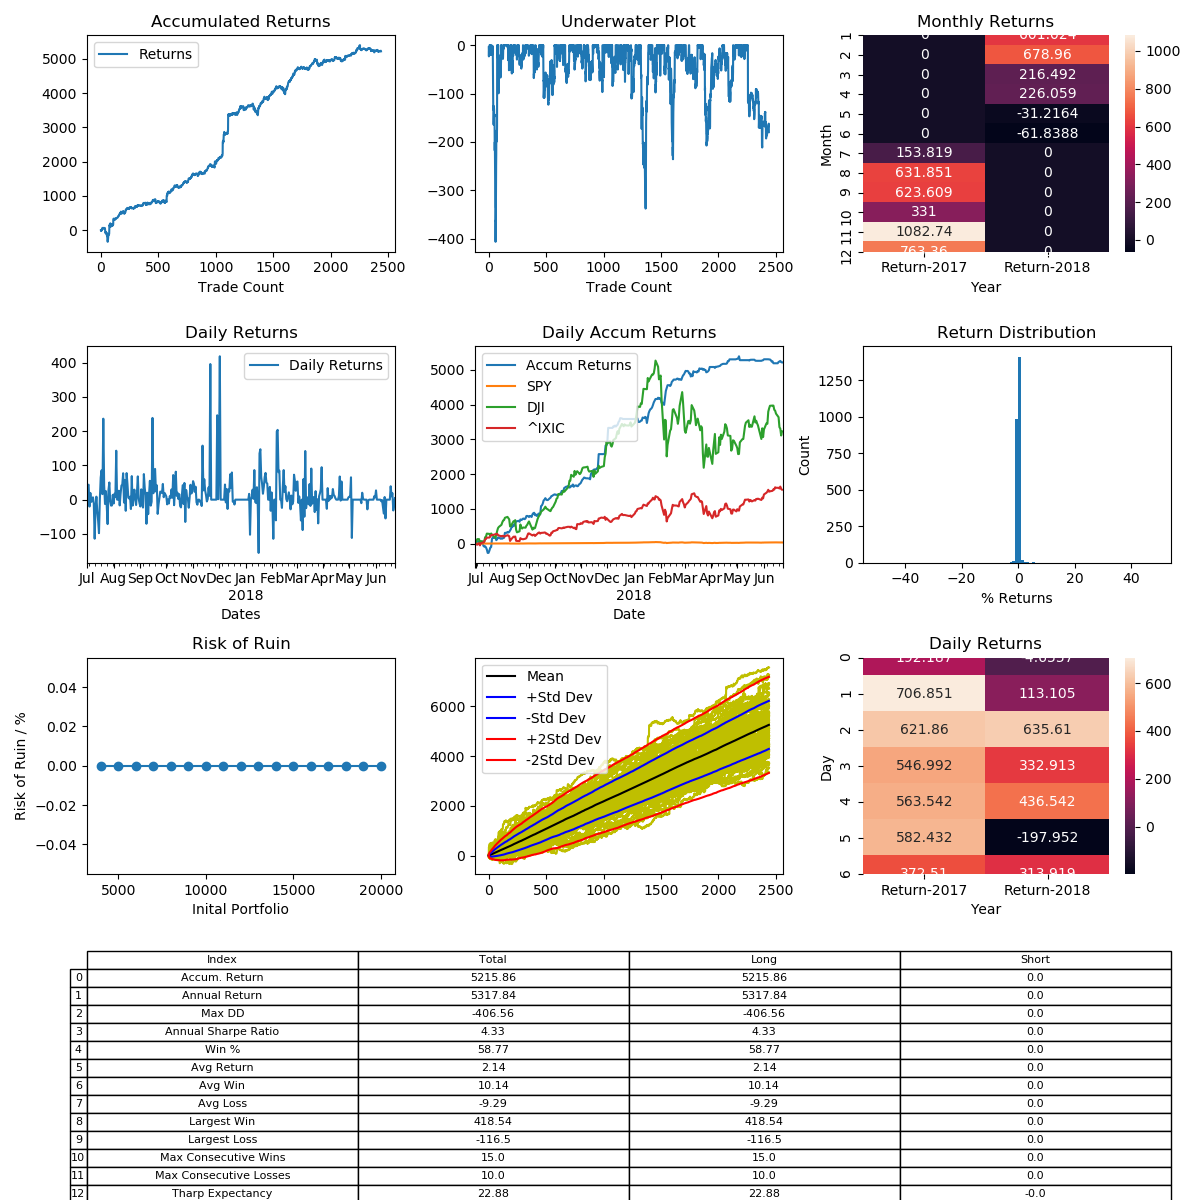

Values plotted in this chart, from the file beside it:
, Entry Time, Exit Time, Symbol, Direction, Entry, Exit
0, 2017-07-01 06:18:00-04:00, 2017-07-01 09:24:00-04:00, BTCUSD, LONG, 2490, 2480
1, 2017-07-01 10:00:00-04:00, 2017-07-01 15:22:00-04:00, BTCUSD, LONG, 2454, 2408
2, 2017-07-01 15:26:00-04:00, 2017-07-01 16:10:00-04:00, BTCUSD, LONG, 2411, 2438
3, 2017-07-01 17:36:00-04:00, 2017-07-01 21:08:00-04:00, BTCUSD, LONG, 2405, 2399
4, 2017-07-01 21:16:00-04:00, 2017-07-02 00:06:00-04:00, BTCUSD, LONG, 2411, 2403
5, 2017-07-02 03:16:00-04:00, 2017-07-02 06:34:00-04:00, BTCUSD, LONG, 2426, 2437
6, 2017-07-02 07:08:00-04:00, 2017-07-02 11:32:00-04:00, BTCUSD, LONG, 2429, 2452
7, 2017-07-02 13:00:00-04:00, 2017-07-02 14:40:00-04:00, BTCUSD, LONG, 2476, 2511
8, 2017-07-02 16:52:00-04:00, 2017-07-02 17:04:00-04:00, BTCUSD, LONG, 2499, 2506
9, 2017-07-02 17:08:00-04:00, 2017-07-02 19:40:00-04:00, BTCUSD, LONG, 2498, 2531
10, 2017-07-02 21:02:00-04:00, 2017-07-02 23:04:00-04:00, BTCUSD, LONG, 2501, 2494
11, 2017-07-03 01:20:00-04:00, 2017-07-03 04:20:00-04:00, BTCUSD, LONG, 2492, 2485
12, 2017-07-03 04:44:00-04:00, 2017-07-03 11:34:00-04:00, BTCUSD, LONG, 2487, 2546
13, 2017-07-03 19:38:00-04:00, 2017-07-04 00:50:00-04:00, BTCUSD, LONG, 2550, 2608
14, 2017-07-04 03:00:00-04:00, 2017-07-04 15:54:00-04:00, BTCUSD, LONG, 2626, 2577
15, 2017-07-04 16:52:00-04:00, 2017-07-04 17:16:00-04:00, BTCUSD, LONG, 2587, 2588
16, 2017-07-04 18:58:00-04:00, 2017-07-04 21:28:00-04:00, BTCUSD, LONG, 2596, 2591
17, 2017-07-05 01:06:00-04:00, 2017-07-05 01:16:00-04:00, BTCUSD, LONG, 2565, 2569
18, 2017-07-05 03:02:00-04:00, 2017-07-05 03:46:00-04:00, BTCUSD, LONG, 2562, 2558
19, 2017-07-05 04:26:00-04:00, 2017-07-05 04:48:00-04:00, BTCUSD, LONG, 2557, 2570
20, 2017-07-05 09:52:00-04:00, 2017-07-05 10:22:00-04:00, BTCUSD, LONG, 2574, 2572
21, 2017-07-05 12:00:00-04:00, 2017-07-05 12:26:00-04:00, BTCUSD, LONG, 2574, 2581
22, 2017-07-05 12:46:00-04:00, 2017-07-05 16:36:00-04:00, BTCUSD, LONG, 2582, 2617
23, 2017-07-05 16:48:00-04:00, 2017-07-05 19:56:00-04:00, BTCUSD, LONG, 2619, 2617
24, 2017-07-06 00:06:00-04:00, 2017-07-06 00:40:00-04:00, BTCUSD, LONG, 2617, 2606
25, 2017-07-06 11:40:00-04:00, 2017-07-06 15:14:00-04:00, BTCUSD, LONG, 2590, 2591
26, 2017-07-06 18:44:00-04:00, 2017-07-06 22:38:00-04:00, BTCUSD, LONG, 2604, 2596
27, 2017-07-07 01:34:00-04:00, 2017-07-07 02:08:00-04:00, BTCUSD, LONG, 2591, 2593
28, 2017-07-07 04:44:00-04:00, 2017-07-07 06:38:00-04:00, BTCUSD, LONG, 2568, 2580
29, 2017-07-07 12:08:00-04:00, 2017-07-07 21:48:00-04:00, BTCUSD, LONG, 2522, 2476
30, 2017-07-07 23:24:00-04:00, 2017-07-08 03:26:00-04:00, BTCUSD, LONG, 2499, 2520
31, 2017-07-08 05:22:00-04:00, 2017-07-08 12:00:00-04:00, BTCUSD, LONG, 2508, 2526
32, 2017-07-08 16:10:00-04:00, 2017-07-08 19:10:00-04:00, BTCUSD, LONG, 2548, 2556
33, 2017-07-08 20:38:00-04:00, 2017-07-09 01:30:00-04:00, BTCUSD, LONG, 2564, 2556
34, 2017-07-09 01:56:00-04:00, 2017-07-09 09:56:00-04:00, BTCUSD, LONG, 2557, 2552
35, 2017-07-09 15:50:00-04:00, 2017-07-10 03:58:00-04:00, BTCUSD, LONG, 2539, 2516
36, 2017-07-10 06:44:00-04:00, 2017-07-10 14:06:00-04:00, BTCUSD, LONG, 2509, 2415
37, 2017-07-10 15:56:00-04:00, 2017-07-10 19:28:00-04:00, BTCUSD, LONG, 2409, 2253
38, 2017-07-10 21:36:00-04:00, 2017-07-11 01:06:00-04:00, BTCUSD, LONG, 2370, 2342
39, 2017-07-11 04:00:00-04:00, 2017-07-11 04:06:00-04:00, BTCUSD, LONG, 2346, 2338
40, 2017-07-11 04:34:00-04:00, 2017-07-11 06:54:00-04:00, BTCUSD, LONG, 2338, 2355
41, 2017-07-11 08:06:00-04:00, 2017-07-11 12:32:00-04:00, BTCUSD, LONG, 2366, 2368
42, 2017-07-11 14:14:00-04:00, 2017-07-11 22:32:00-04:00, BTCUSD, LONG, 2345, 2253
43, 2017-07-11 22:58:00-04:00, 2017-07-11 23:26:00-04:00, BTCUSD, LONG, 2254, 2280
44, 2017-07-12 00:22:00-04:00, 2017-07-12 04:22:00-04:00, BTCUSD, LONG, 2289, 2310
45, 2017-07-12 07:08:00-04:00, 2017-07-12 07:52:00-04:00, BTCUSD, LONG, 2332, 2363
46, 2017-07-12 14:26:00-04:00, 2017-07-12 15:40:00-04:00, BTCUSD, LONG, 2395, 2393
47, 2017-07-12 16:26:00-04:00, 2017-07-12 17:56:00-04:00, BTCUSD, LONG, 2397, 2361
48, 2017-07-12 20:00:00-04:00, 2017-07-12 20:44:00-04:00, BTCUSD, LONG, 2384, 2390
49, 2017-07-13 06:26:00-04:00, 2017-07-13 10:12:00-04:00, BTCUSD, LONG, 2371, 2363
50, 2017-07-13 13:18:00-04:00, 2017-07-13 18:28:00-04:00, BTCUSD, LONG, 2333, 2342
51, 2017-07-13 18:34:00-04:00, 2017-07-14 11:00:00-04:00, BTCUSD, LONG, 2347, 2269
52, 2017-07-14 11:36:00-04:00, 2017-07-14 18:16:00-04:00, BTCUSD, LONG, 2273, 2179
53, 2017-07-14 18:26:00-04:00, 2017-07-14 20:46:00-04:00, BTCUSD, LONG, 2171, 2209
54, 2017-07-14 21:26:00-04:00, 2017-07-15 00:54:00-04:00, BTCUSD, LONG, 2215, 2132
55, 2017-07-15 06:14:00-04:00, 2017-07-15 12:36:00-04:00, BTCUSD, LONG, 2099, 2051
56, 2017-07-15 13:56:00-04:00, 2017-07-15 20:48:00-04:00, BTCUSD, LONG, 2081, 1971
57, 2017-07-15 23:40:00-04:00, 2017-07-16 02:06:00-04:00, BTCUSD, LONG, 2038, 1993
58, 2017-07-16 05:56:00-04:00, 2017-07-16 06:02:00-04:00, BTCUSD, LONG, 1907, 1905
59, 2017-07-16 06:24:00-04:00, 2017-07-16 09:02:00-04:00, BTCUSD, LONG, 1912, 1778
... 2,380 more rows
